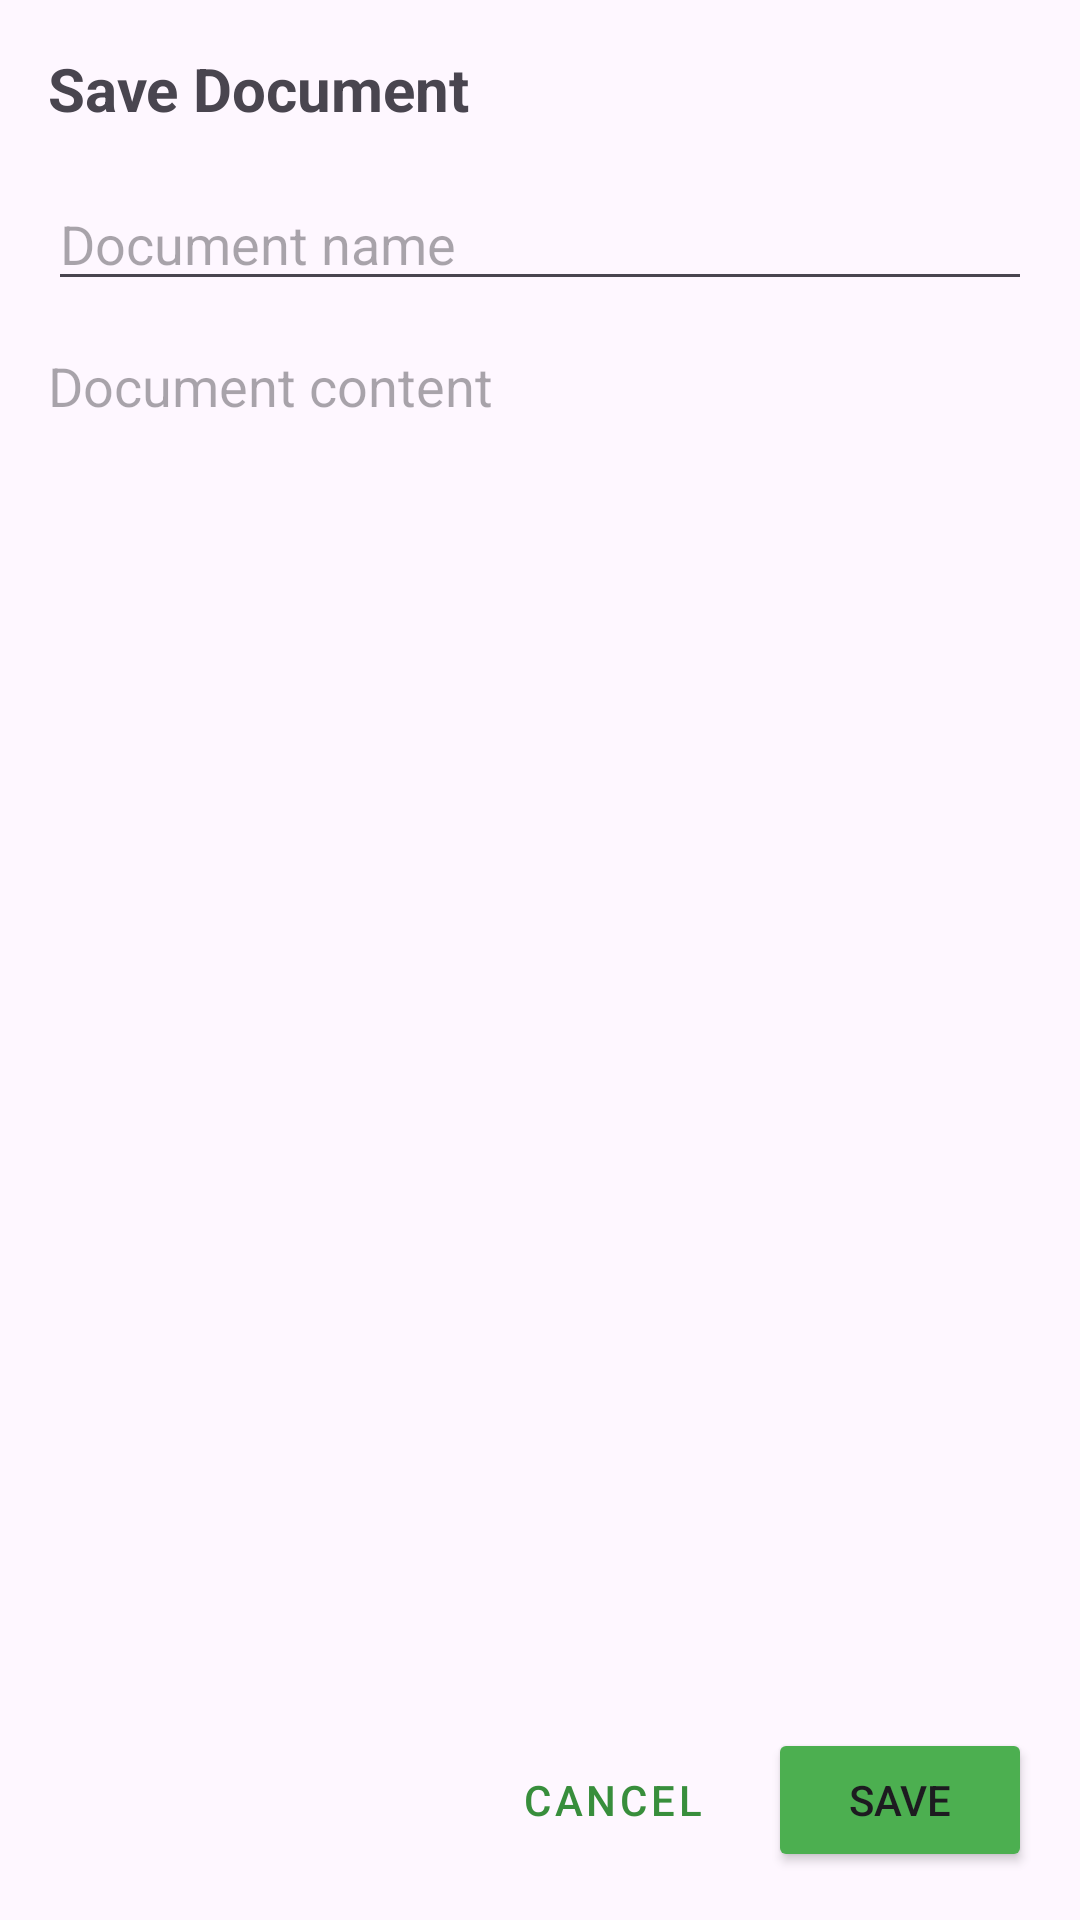

This screen was rendered from an Android layout file. Write that file and the resources it references.
<!-- AndroidManifest.xml: application theme Theme.OCRScannerProject -->
<!-- res/layout/dialog_save_document.xml -->
<?xml version="1.0" encoding="utf-8"?>
<LinearLayout xmlns:android="http://schemas.android.com/apk/res/android"
    android:layout_width="match_parent"
    android:layout_height="wrap_content"
    android:orientation="vertical"
    android:padding="16dp">

    <TextView
        android:id="@+id/tv_title"
        android:layout_width="match_parent"
        android:layout_height="wrap_content"
        android:text="Save Document"
        android:textSize="20sp"
        android:textStyle="bold"
        android:layout_marginBottom="16dp"/>

    <EditText
        android:id="@+id/et_document_name"
        android:layout_width="match_parent"
        android:layout_height="wrap_content"
        android:hint="Document name"
        android:inputType="text"
        android:layout_marginBottom="16dp"/>

    <ScrollView
        android:layout_width="match_parent"
        android:layout_height="0dp"
        android:layout_weight="1"
        android:layout_marginBottom="16dp">

        <EditText
            android:id="@+id/et_document_content"
            android:layout_width="match_parent"
            android:layout_height="wrap_content"
            android:hint="Document content"
            android:inputType="textMultiLine"
            android:gravity="top"
            android:minLines="5"
            android:maxLines="15"
            android:scrollbars="vertical"
            android:background="@android:color/transparent"/>

    </ScrollView>

    <LinearLayout
        android:layout_width="match_parent"
        android:layout_height="wrap_content"
        android:orientation="horizontal"
        android:gravity="end">

        <Button
            android:id="@+id/btn_cancel"
            android:layout_width="wrap_content"
            android:layout_height="wrap_content"
            android:text="Cancel"
            android:layout_marginEnd="8dp"
            android:textColor="@color/primary_dark"
            style="@style/Widget.MaterialComponents.Button.TextButton"/>

        <Button
            android:id="@+id/btn_save"
            android:layout_width="wrap_content"
            android:layout_height="wrap_content"
            android:backgroundTint="@color/primary"
            android:text="Save"/>

    </LinearLayout>

</LinearLayout>
<!-- resources referenced by this layout -->
<resources>
  <color name="primary">#4CAF50</color>
  <color name="primary_dark">#388E3C</color>
  <style name="Theme.OCRScannerProject" parent="Base.Theme.OCRScannerProject" />
  <style name="Base.Theme.OCRScannerProject" parent="Theme.Material3.DayNight.NoActionBar">
          
          
          <item name="android:statusBarColor">@android:color/white</item>
          <item name="android:windowLightStatusBar">true</item>
          <item name="windowActionBar">false</item>
          <item name="windowNoTitle">true</item>
      </style>
</resources>
